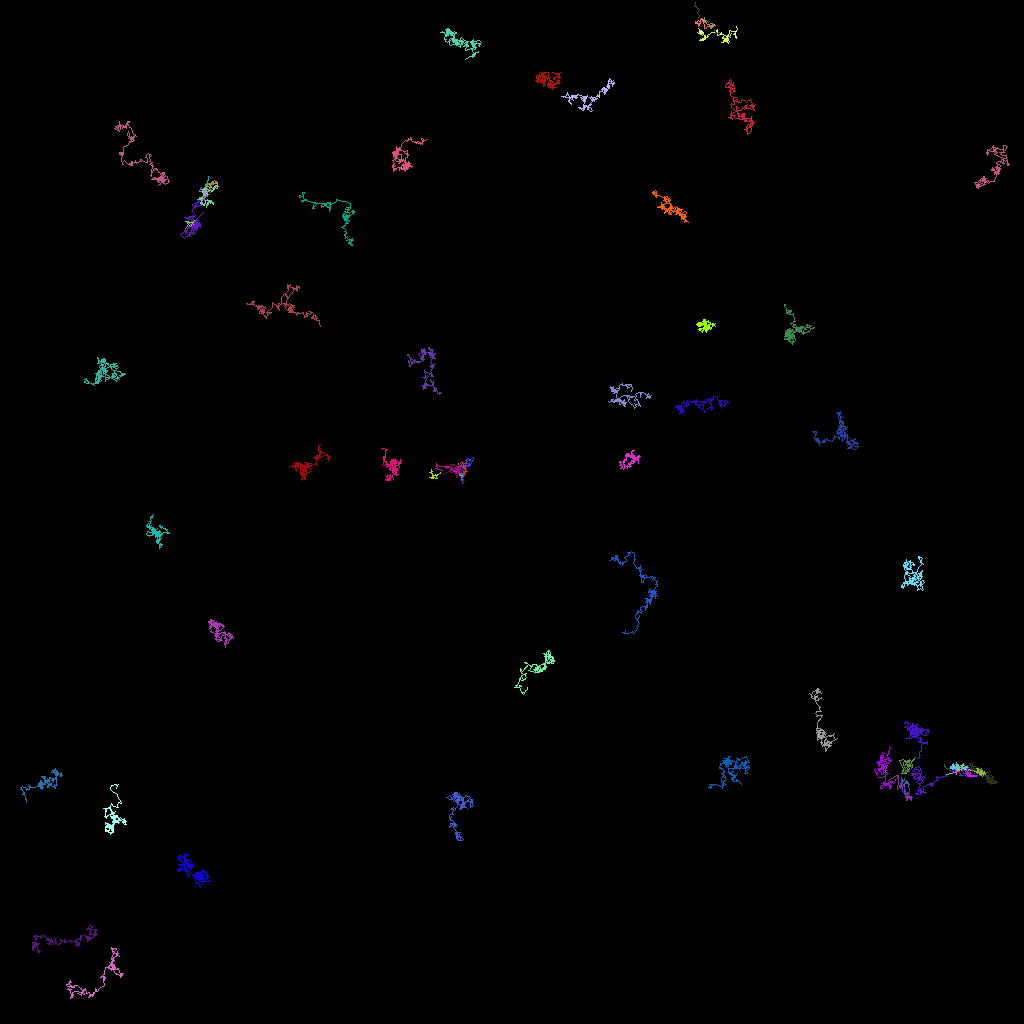

The table this chart was drawn from, first rows:
traj_idx, frame, x, y, z
25, 0, 58.22, 57.57, 0.0
37, 0, 113.7, 98.65, 0.0
302, 9, 25.5, 25.05, 0.0
300, 2, 25.87, 22.74, 0.0
300, 4, 25.68, 23.26, 0.0
300, 5, 25.78, 23.09, 0.0
300, 6, 25.96, 23.02, 0.0
300, 7, 26.05, 22.81, 0.0
300, 8, 25.87, 23.1, 0.0
300, 9, 25.98, 21.99, 0.0
300, 10, 25.91, 22.93, 0.0
301, 8, 113, 99.23, 0.0
301, 9, 112.9, 99.25, 0.0
301, 10, 113.1, 98.12, 0.0
301, 11, 113.2, 99.1, 0.0
301, 12, 113.6, 98.92, 0.0
36, 0, 113.6, 98.06, 0.0
36, 1, 113.5, 97.8, 0.0
36, 2, 113.2, 97.86, 0.0
36, 3, 113.1, 97.88, 0.0
36, 4, 113, 98.01, 0.0
36, 5, 113.1, 98, 0.0
36, 6, 113, 98.28, 0.0
36, 7, 112.9, 98.15, 0.0
36, 8, 112.6, 97.17, 0.0
36, 9, 112.9, 97.65, 0.0
36, 10, 113, 97.29, 0.0
36, 11, 113.1, 97.9, 0.0
36, 12, 113.3, 97.82, 0.0
36, 13, 113.2, 97.48, 0.0
36, 14, 113.3, 97.72, 0.0
36, 15, 113.6, 98.63, 0.0
36, 16, 113.4, 97.59, 0.0
36, 17, 113.4, 97.83, 0.0
40, 0, 58.22, 57.57, 0.0
40, 1, 58.3, 57.56, 0.0
40, 2, 58.13, 57.52, 0.0
40, 3, 58.33, 57.57, 0.0
40, 4, 58.25, 57.43, 0.0
40, 5, 58.38, 57.39, 0.0
40, 6, 58.37, 57.28, 0.0
40, 7, 58.6, 57.37, 0.0
40, 8, 58.55, 57.45, 0.0
40, 9, 58.7, 57.35, 0.0
40, 10, 58.74, 57.59, 0.0
40, 11, 58.78, 57.64, 0.0
40, 12, 58.79, 57.57, 0.0
40, 13, 58.53, 57.93, 0.0
40, 14, 58.76, 58.07, 0.0
40, 15, 58.42, 58.26, 0.0
40, 16, 58.39, 58.15, 0.0
40, 17, 57.44, 58.85, 0.0
303, 9, 119.8, 96.43, 0.0
303, 10, 119.8, 96.59, 0.0
303, 11, 120, 96.66, 0.0
303, 12, 120, 96.8, 0.0
303, 13, 120.1, 96.79, 0.0
303, 14, 119.9, 96.88, 0.0
303, 15, 120, 96.88, 0.0
303, 16, 121.3, 96.96, 0.0
... 8,352 more rows
